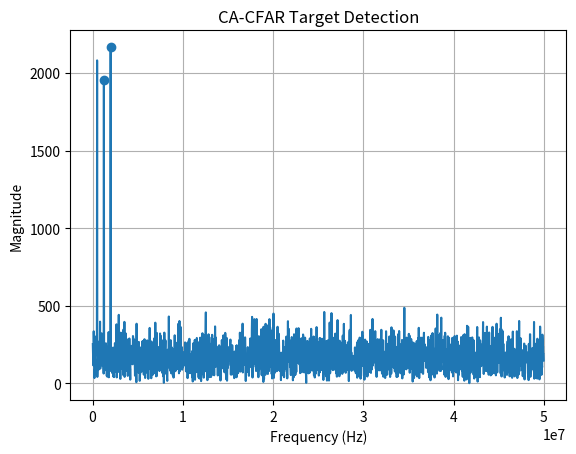

Reproduce this figure in Python.
import numpy as np
import matplotlib.pyplot as plt
from scipy.signal import find_peaks

np.random.seed(42)

def calculate_beat_frequency(distance, slope, speed_of_light):
    return (2 * slope * distance) / speed_of_light


def ca_cfar(signal, num_training_cells, num_guard_cells, threshold_factor):
    detections = np.zeros_like(signal, dtype=bool)

    start = num_training_cells + num_guard_cells
    end = len(signal) - num_training_cells - num_guard_cells

    for index in range(start, end):
        left_training = signal[
            index - num_guard_cells - num_training_cells:
            index - num_guard_cells
        ]

        right_training = signal[
            index + num_guard_cells + 1:
            index + num_guard_cells + num_training_cells + 1
        ]

        training_cells = np.concatenate((left_training, right_training))

        noise_level = np.mean(training_cells)
        threshold = threshold_factor * noise_level

        if signal[index] > threshold:
            detections[index] = True

    return detections


# Radar constants
speed_of_light = 3e8
bandwidth = 150e6
chirp_time = 40e-6
slope = bandwidth / chirp_time

# Signal settings
sampling_rate = 100e6
duration = 40e-6
t = np.arange(0, duration, 1 / sampling_rate)

# Targets
target_distances = [20, 50, 80]

combined_signal = np.zeros_like(t)

for distance in target_distances:
    beat_frequency = calculate_beat_frequency(
        distance,
        slope,
        speed_of_light
    )

    target_signal = np.sin(2 * np.pi * beat_frequency * t)
    combined_signal += target_signal

# Add noise
noise_power = 3.0
noise = noise_power * np.random.randn(len(t))
combined_signal += noise

# FFT
fft_result = np.fft.fft(combined_signal)
fft_magnitude = np.abs(fft_result)

frequency_axis = np.fft.fftfreq(len(t), 1 / sampling_rate)

positive_indices = frequency_axis > 0
positive_frequencies = frequency_axis[positive_indices]
positive_magnitudes = fft_magnitude[positive_indices]

# CA-CFAR
detections = ca_cfar(
    positive_magnitudes,
    num_training_cells=20,
    num_guard_cells=3,
    threshold_factor=2
)

cfar_magnitudes = positive_magnitudes * detections

peaks, _ = find_peaks(
    cfar_magnitudes,
    distance=10
)

detected_frequencies = positive_frequencies[peaks]

detected_distances = (
    detected_frequencies * speed_of_light
) / (2 * slope)

# Keep only reasonable automotive-range targets
valid_indices = detected_distances < 100
detected_distances = detected_distances[valid_indices]

print("CA-CFAR Detection Script")
print("True targets:", target_distances)
print("Noise power:", noise_power)
print("Detected targets:", len(detected_distances))

print("\nCA-CFAR Detected Targets")

for index, distance in enumerate(detected_distances, start=1):
    print("Target", index, "→", round(distance, 3), "m")

# Plot
plt.plot(positive_frequencies, positive_magnitudes)
plt.scatter(
    detected_frequencies[valid_indices],
    positive_magnitudes[peaks][valid_indices]
)

plt.title("CA-CFAR Target Detection")
plt.xlabel("Frequency (Hz)")
plt.ylabel("Magnitude")
plt.grid(True)
plt.show()
